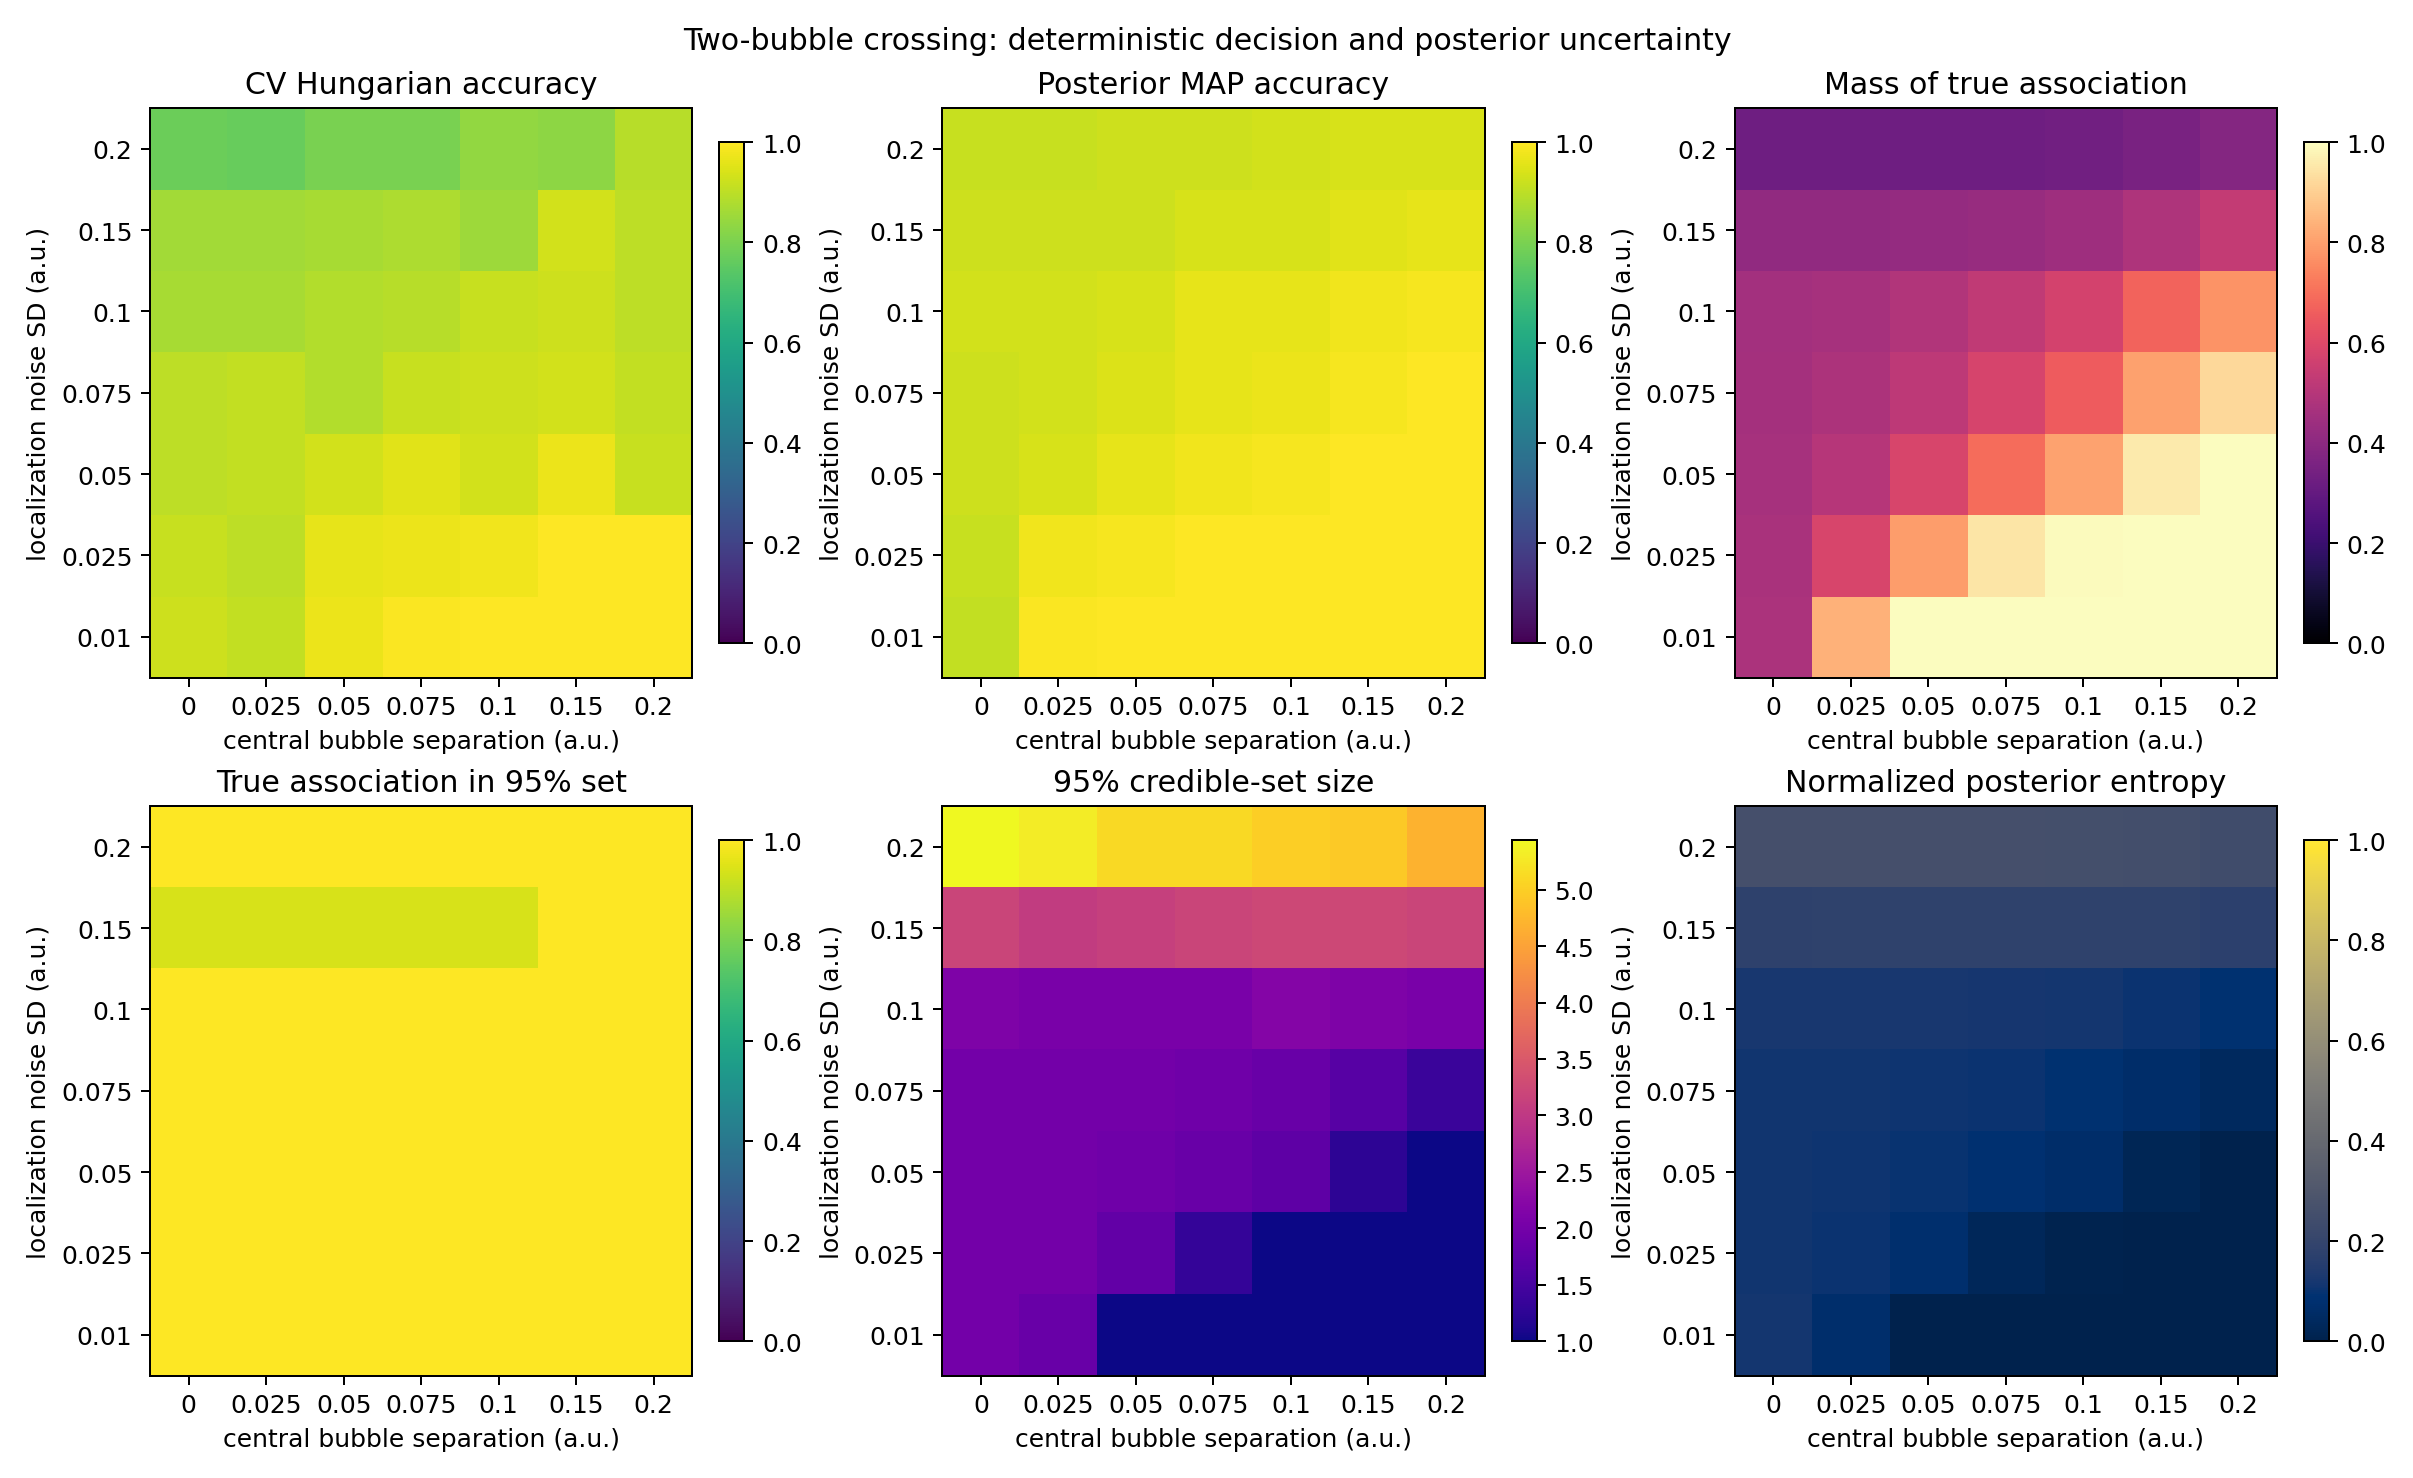

Source data for this figure (header and first rows):
central_separation, localization_std, mean_constant_velocity_accuracy, se_constant_velocity_accuracy, mean_posterior_map_accuracy, se_posterior_map_accuracy, mean_true_hypothesis_mass, se_true_hypothesis_mass, mean_coverage_95, se_coverage_95, mean_credible_set_size_95, se_credible_set_size_95, mean_normalized_entropy, se_normalized_entropy
0.0, 0.01, 0.9219, 0.01562, 0.9062, 0.01398, 0.4735, 0.04346, 1.0, 0.0, 2.0, 0.0, 0.1138, 0.004107
0.0, 0.025, 0.9141, 0.01496, 0.9141, 0.01496, 0.4716, 0.04819, 1.0, 0.0, 2.0, 0.0, 0.1113, 0.004195
0.0, 0.05, 0.8984, 0.0126, 0.9219, 0.01562, 0.464, 0.05035, 1.0, 0.0, 2.0, 0.0, 0.11, 0.00424
0.0, 0.075, 0.8984, 0.0126, 0.9219, 0.01562, 0.4594, 0.05018, 1.0, 0.0, 2.0, 0.0, 0.1111, 0.004432
0.0, 0.1, 0.8672, 0.03511, 0.9297, 0.01601, 0.4541, 0.04937, 1.0, 0.0, 2.125, 0.08539, 0.1217, 0.0043
0.0, 0.15, 0.8594, 0.03586, 0.9219, 0.01935, 0.4115, 0.04694, 0.9375, 0.0625, 3.188, 0.2276, 0.1789, 0.009717
0.0, 0.2, 0.7734, 0.05256, 0.9141, 0.022, 0.3274, 0.04476, 1.0, 0.0, 5.438, 0.5242, 0.2594, 0.01541
0.025, 0.01, 0.9062, 0.01398, 0.9922, 0.007812, 0.836, 0.0353, 1.0, 0.0, 1.875, 0.08539, 0.06915, 0.008321
0.025, 0.025, 0.8984, 0.0126, 0.9766, 0.0126, 0.5847, 0.05479, 1.0, 0.0, 2.0, 0.0, 0.1045, 0.005446
0.025, 0.05, 0.9062, 0.01398, 0.9375, 0.01614, 0.5009, 0.05408, 1.0, 0.0, 2.0, 0.0, 0.1081, 0.004862
0.025, 0.075, 0.9062, 0.01398, 0.9297, 0.01601, 0.4772, 0.0522, 1.0, 0.0, 2.0, 0.0, 0.1105, 0.004581
0.025, 0.1, 0.8672, 0.03511, 0.9297, 0.01601, 0.4643, 0.05053, 1.0, 0.0, 2.062, 0.0625, 0.1219, 0.003767
0.025, 0.15, 0.8594, 0.03586, 0.9219, 0.01935, 0.4128, 0.04595, 0.9375, 0.0625, 3.062, 0.2135, 0.1798, 0.00891
0.025, 0.2, 0.7656, 0.05576, 0.9141, 0.022, 0.3248, 0.04271, 1.0, 0.0, 5.312, 0.568, 0.2594, 0.01566
0.05, 0.01, 0.9688, 0.01398, 1.0, 0.0, 0.9979, 0.0009042, 1.0, 0.0, 1.0, 0.0, 0.002363, 0.0009032
0.05, 0.025, 0.9609, 0.01496, 0.9844, 0.01067, 0.7952, 0.0502, 1.0, 0.0, 1.812, 0.1008, 0.07147, 0.009171
0.05, 0.05, 0.9297, 0.01601, 0.9609, 0.01496, 0.5843, 0.05974, 1.0, 0.0, 1.938, 0.0625, 0.1008, 0.006733
0.05, 0.075, 0.8828, 0.03692, 0.9453, 0.01601, 0.5195, 0.05659, 1.0, 0.0, 2.0, 0.0, 0.1077, 0.005458
0.05, 0.1, 0.8828, 0.03692, 0.9375, 0.01614, 0.4886, 0.0533, 1.0, 0.0, 2.062, 0.0625, 0.1215, 0.004012
0.05, 0.15, 0.8672, 0.03692, 0.9219, 0.01935, 0.4184, 0.04545, 0.9375, 0.0625, 3.125, 0.2016, 0.181, 0.008556
0.05, 0.2, 0.7969, 0.04958, 0.9219, 0.01935, 0.3245, 0.0412, 1.0, 0.0, 5.125, 0.5543, 0.2591, 0.01593
0.075, 0.01, 0.9922, 0.007812, 1.0, 0.0, 1, 3.6771583801045154e-07, 1.0, 0.0, 1.0, 0.0, 1.880410430046331e-06, 8.905767312250968e-07
0.075, 0.025, 0.9688, 0.01398, 1.0, 0.0, 0.9474, 0.02265, 1.0, 0.0, 1.312, 0.1197, 0.0276, 0.008156
0.075, 0.05, 0.9531, 0.01562, 0.9766, 0.0126, 0.6949, 0.06183, 1.0, 0.0, 1.875, 0.08539, 0.08542, 0.008437
0.075, 0.075, 0.9141, 0.03906, 0.9609, 0.01496, 0.5815, 0.06131, 1.0, 0.0, 1.938, 0.0625, 0.1018, 0.006593
0.075, 0.1, 0.8906, 0.03763, 0.9609, 0.01496, 0.5251, 0.05692, 1.0, 0.0, 2.062, 0.0625, 0.12, 0.004789
0.075, 0.15, 0.875, 0.03785, 0.9375, 0.01976, 0.4282, 0.04565, 0.9375, 0.0625, 3.188, 0.1875, 0.1822, 0.008623
0.075, 0.2, 0.7969, 0.04958, 0.9219, 0.01935, 0.3269, 0.04052, 1.0, 0.0, 5.125, 0.5543, 0.2581, 0.0161
0.1, 0.01, 1.0, 0.0, 1.0, 0.0, 1, 9.28631685824271e-12, 1.0, 0.0, 1.0, 0.0, 8.902108612268651e-11, 3.9865291665918834e-11
0.1, 0.025, 0.9766, 0.0126, 1.0, 0.0, 0.995, 0.002843, 1.0, 0.0, 1.0, 0.0, 0.00448, 0.002125
0.1, 0.05, 0.9297, 0.03948, 0.9844, 0.01067, 0.805, 0.05513, 1.0, 0.0, 1.75, 0.1118, 0.06422, 0.0102
0.1, 0.075, 0.9219, 0.03932, 0.9688, 0.01398, 0.6555, 0.06426, 1.0, 0.0, 1.875, 0.08539, 0.09213, 0.007785
0.1, 0.1, 0.9141, 0.03906, 0.9609, 0.01496, 0.5711, 0.06046, 1.0, 0.0, 2.188, 0.1008, 0.1169, 0.005851
0.1, 0.15, 0.8516, 0.05002, 0.9375, 0.01976, 0.4422, 0.04671, 0.9375, 0.0625, 3.25, 0.2327, 0.183, 0.009079
0.1, 0.2, 0.8359, 0.04803, 0.9297, 0.01966, 0.3321, 0.04082, 1.0, 0.0, 5.0, 0.5164, 0.2563, 0.01607
0.15, 0.01, 1.0, 0.0, 1.0, 0.0, 1, 7.441263597071627e-12, 1.0, 0.0, 1.0, 0.0, 4.8482742041515035e-11, 3.193113584602927e-11
0.15, 0.025, 1.0, 0.0, 1.0, 0.0, 1, 1.8194095376273241e-06, 1.0, 0.0, 1.0, 0.0, 9.871581463270207e-06, 3.945914660634797e-06
0.15, 0.05, 0.9688, 0.01398, 1.0, 0.0, 0.9586, 0.01962, 1.0, 0.0, 1.25, 0.1118, 0.02259, 0.007739
0.15, 0.075, 0.9297, 0.03948, 0.9844, 0.01067, 0.8035, 0.05669, 1.0, 0.0, 1.688, 0.1197, 0.06634, 0.01108
0.15, 0.1, 0.9219, 0.03932, 0.9766, 0.0126, 0.6757, 0.06382, 1.0, 0.0, 2.125, 0.08539, 0.1054, 0.009157
0.15, 0.15, 0.9297, 0.03948, 0.9531, 0.01935, 0.4813, 0.05129, 1.0, 0.0, 3.25, 0.2661, 0.1816, 0.01085
0.15, 0.2, 0.8281, 0.05916, 0.9375, 0.01976, 0.3516, 0.04425, 1.0, 0.0, 4.938, 0.4697, 0.2503, 0.01553
0.2, 0.01, 1.0, 0.0, 1.0, 0.0, 1, 1.5420168919157088e-13, 1.0, 0.0, 1.0, 0.0, 1.3708490276534546e-12, 7.768656548096895e-13
0.2, 0.025, 1.0, 0.0, 1.0, 0.0, 1, 3.243875332268271e-07, 1.0, 0.0, 1.0, 0.0, 2.0777437453599837e-06, 7.874515182215198e-07
0.2, 0.05, 0.9141, 0.05318, 1.0, 0.0, 0.9975, 0.001423, 1.0, 0.0, 1.0, 0.0, 0.002678, 0.001306
0.2, 0.075, 0.9062, 0.05291, 1.0, 0.0, 0.9212, 0.03022, 1.0, 0.0, 1.375, 0.125, 0.0396, 0.01068
0.2, 0.1, 0.8984, 0.05256, 0.9844, 0.01067, 0.7748, 0.05696, 1.0, 0.0, 2.062, 0.193, 0.09027, 0.01359
0.2, 0.15, 0.8984, 0.05256, 0.9609, 0.01881, 0.5321, 0.05744, 1.0, 0.0, 3.188, 0.2772, 0.1745, 0.01329
0.2, 0.2, 0.8906, 0.05337, 0.9375, 0.01976, 0.3826, 0.05015, 1.0, 0.0, 4.688, 0.4254, 0.2416, 0.01502
